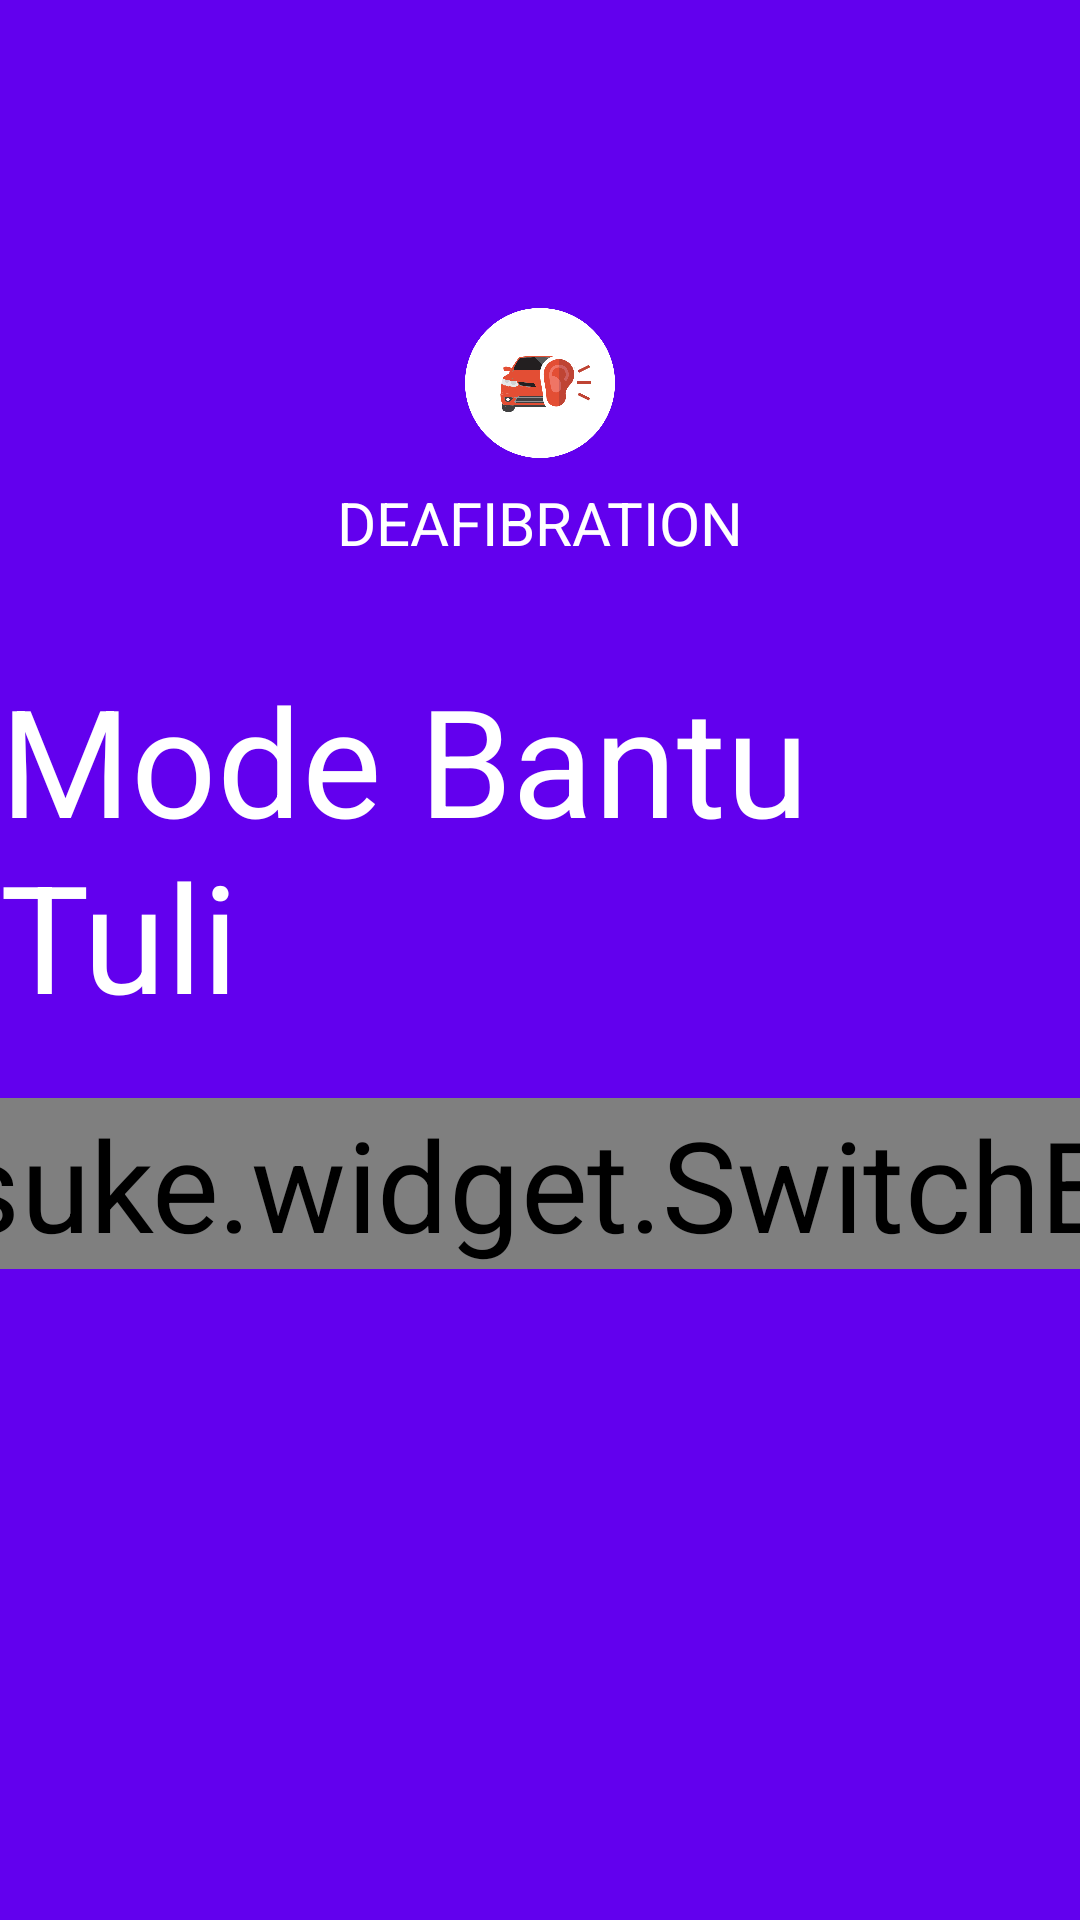

Here is an Android app screen rendered from its layout file. Give the layout XML and the strings, colors and styles it references.
<!-- AndroidManifest.xml: application theme AppTheme -->
<!-- res/layout/activity_main.xml -->
<?xml version="1.0" encoding="utf-8"?>
<androidx.constraintlayout.widget.ConstraintLayout xmlns:android="http://schemas.android.com/apk/res/android"
    xmlns:app="http://schemas.android.com/apk/res-auto"
    xmlns:tools="http://schemas.android.com/tools"
    android:layout_width="match_parent"
    android:layout_height="match_parent"
    android:background="@color/colorPrimary"
    tools:context=".ui.MainActivity">

    <com.suke.widget.SwitchButton
        android:id="@+id/switch_mode"
        android:layout_width="wrap_content"
        android:layout_height="wrap_content"
        android:scaleX="3"
        android:scaleY="3"
        app:layout_constraintBottom_toBottomOf="parent"
        app:layout_constraintEnd_toEndOf="parent"
        app:layout_constraintHorizontal_bias="0.5"
        app:layout_constraintStart_toStartOf="parent"
        app:layout_constraintTop_toTopOf="parent"
        app:layout_constraintVertical_bias="0.62" />

    <TextView
        android:id="@+id/textView"
        android:layout_width="wrap_content"
        android:layout_height="wrap_content"
        android:layout_marginBottom="40dp"
        android:text="Mode Bantu Tuli"
        android:textColor="@android:color/white"
        android:textSize="50sp"
        app:layout_constraintBottom_toTopOf="@+id/switch_mode"
        app:layout_constraintEnd_toEndOf="parent"
        app:layout_constraintHorizontal_bias="0.5"
        app:layout_constraintStart_toStartOf="parent" />

    <ImageView
        android:id="@+id/imageView"
        android:layout_width="50dp"
        android:layout_height="50dp"
        android:layout_marginBottom="8dp"
        android:src="@drawable/ic_icon"
        app:layout_constraintBottom_toTopOf="@+id/textView2"
        app:layout_constraintEnd_toEndOf="parent"
        app:layout_constraintHorizontal_bias="0.5"
        app:layout_constraintStart_toStartOf="parent" />

    <TextView
        android:id="@+id/textView2"
        android:layout_width="wrap_content"
        android:layout_height="wrap_content"
        android:layout_marginBottom="32dp"
        android:text="DEAFIBRATION"
        android:textSize="20dp"
        android:textColor="@android:color/white"
        app:layout_constraintBottom_toTopOf="@+id/textView"
        app:layout_constraintEnd_toEndOf="parent"
        app:layout_constraintHorizontal_bias="0.5"
        app:layout_constraintStart_toStartOf="parent" />


</androidx.constraintlayout.widget.ConstraintLayout>
<!-- resources referenced by this layout -->
<resources>
  <!-- drawable ic_icon: vector/xml drawable (drawable, 15256 chars, omitted) -->
  <style name="AppTheme" parent="Theme.AppCompat.Light.NoActionBar">
          
          <item name="colorPrimary">@color/colorPrimary</item>
          <item name="colorPrimaryDark">@color/colorPrimaryDark</item>
          <item name="colorAccent">@color/colorAccent</item>
      </style>
  <!-- not gathered from this repository: default colours our renderer supplied (Android Studio template values) -->
  <color name="colorPrimary">#FF6200EE</color>
  <color name="colorPrimaryDark">#FF3700B3</color>
  <color name="colorAccent">#FF03DAC5</color>
</resources>
